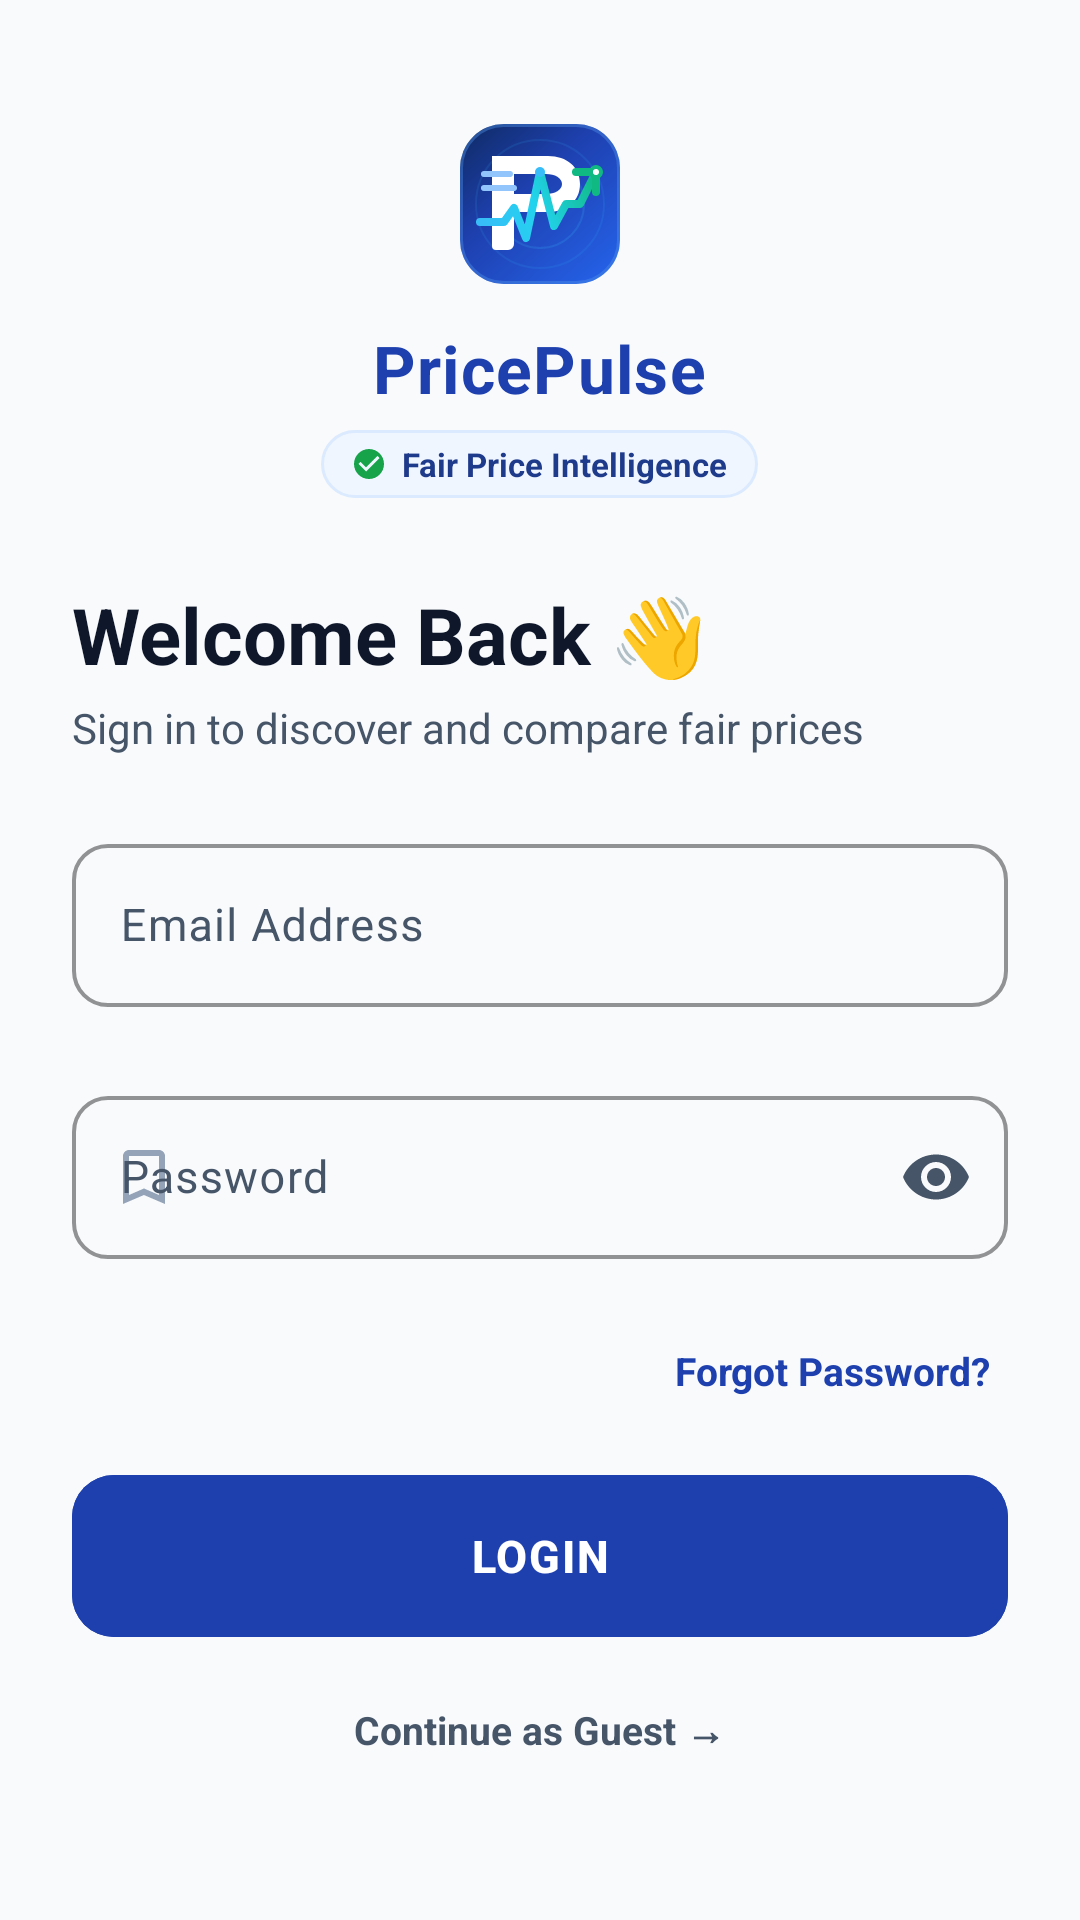

Reconstruct the res/layout file that produces this screen, plus the resources it refers to.
<!-- AndroidManifest.xml: application theme Theme.PricePulse -->
<!-- res/layout/activity_login.xml -->
<?xml version="1.0" encoding="utf-8"?>
<androidx.core.widget.NestedScrollView xmlns:android="http://schemas.android.com/apk/res/android"
    xmlns:app="http://schemas.android.com/apk/res-auto"
    xmlns:tools="http://schemas.android.com/tools"
    android:layout_width="match_parent"
    android:layout_height="match_parent"
    android:background="@color/background_light"
    android:fillViewport="true"
    android:overScrollMode="never"
    tools:context=".activities.LoginActivity">

    <LinearLayout
        android:layout_width="match_parent"
        android:layout_height="wrap_content"
        android:gravity="center_horizontal"
        android:orientation="vertical"
        android:paddingStart="24dp"
        android:paddingTop="36dp"
        android:paddingEnd="24dp"
        android:paddingBottom="32dp">

        
        <ImageView
            android:id="@+id/iv_login_logo"
            android:layout_width="64dp"
            android:layout_height="64dp"
            android:contentDescription="@string/app_name"
            android:src="@drawable/ic_pricepulse_logo" />

        <TextView
            android:id="@+id/tv_login_brand_name"
            android:layout_width="wrap_content"
            android:layout_height="wrap_content"
            android:layout_marginTop="8dp"
            android:letterSpacing="0.02"
            android:text="@string/app_name"
            android:textColor="@color/primary"
            android:textSize="22sp"
            android:textStyle="bold" />

        
        <LinearLayout
            android:layout_width="wrap_content"
            android:layout_height="wrap_content"
            android:layout_marginTop="6dp"
            android:background="@drawable/bg_location_pill"
            android:gravity="center_vertical"
            android:orientation="horizontal"
            android:paddingStart="10dp"
            android:paddingTop="4dp"
            android:paddingEnd="10dp"
            android:paddingBottom="4dp">

            <ImageView
                android:layout_width="12dp"
                android:layout_height="12dp"
                android:layout_marginEnd="5dp"
                android:contentDescription="@null"
                android:src="@drawable/ic_verified_badge" />

            <TextView
                android:layout_width="wrap_content"
                android:layout_height="wrap_content"
                android:text="@string/splash_subtitle"
                android:textColor="@color/primary_variant"
                android:textSize="11sp"
                android:textStyle="bold" />
        </LinearLayout>

        
        <LinearLayout
            android:layout_width="match_parent"
            android:layout_height="wrap_content"
            android:layout_marginTop="28dp"
            android:orientation="vertical">

            <TextView
                android:id="@+id/tv_login_greeting"
                android:layout_width="wrap_content"
                android:layout_height="wrap_content"
                android:text="@string/auth_welcome_back"
                android:textColor="@color/text_primary"
                android:textSize="26sp"
                android:textStyle="bold" />

            <TextView
                android:id="@+id/tv_login_subtitle"
                android:layout_width="wrap_content"
                android:layout_height="wrap_content"
                android:layout_marginTop="4dp"
                android:text="@string/auth_login_subtitle"
                android:textColor="@color/text_secondary"
                android:textSize="14sp" />
        </LinearLayout>

        
        <LinearLayout
            android:layout_width="match_parent"
            android:layout_height="wrap_content"
            android:layout_marginTop="24dp"
            android:orientation="vertical">

            
            <com.google.android.material.textfield.TextInputLayout
                android:id="@+id/til_login_email"
                style="@style/Widget.Material3.TextInputLayout.OutlinedBox"
                android:layout_width="match_parent"
                android:layout_height="wrap_content"
                android:hint="@string/auth_email_label"
                app:boxCornerRadiusBottomEnd="12dp"
                app:boxCornerRadiusBottomStart="12dp"
                app:boxCornerRadiusTopEnd="12dp"
                app:boxCornerRadiusTopStart="12dp"
                app:boxStrokeColor="@color/primary"
                app:boxStrokeWidth="1.2dp"
                app:boxStrokeWidthFocused="2dp"
                app:errorEnabled="true"
                app:hintTextColor="@color/primary"
                app:startIconDrawable="@drawable/ic_search"
                app:startIconTint="@color/text_tertiary">

                <com.google.android.material.textfield.TextInputEditText
                    android:id="@+id/et_login_email"
                    android:layout_width="match_parent"
                    android:layout_height="wrap_content"
                    android:imeOptions="actionNext"
                    android:inputType="textEmailAddress"
                    android:maxLines="1"
                    android:textColor="@color/text_primary"
                    android:textSize="15sp" />
            </com.google.android.material.textfield.TextInputLayout>

            
            <com.google.android.material.textfield.TextInputLayout
                android:id="@+id/til_login_password"
                style="@style/Widget.Material3.TextInputLayout.OutlinedBox"
                android:layout_width="match_parent"
                android:layout_height="wrap_content"
                android:layout_marginTop="4dp"
                android:hint="@string/auth_password_label"
                app:boxCornerRadiusBottomEnd="12dp"
                app:boxCornerRadiusBottomStart="12dp"
                app:boxCornerRadiusTopEnd="12dp"
                app:boxCornerRadiusTopStart="12dp"
                app:boxStrokeColor="@color/primary"
                app:boxStrokeWidth="1.2dp"
                app:boxStrokeWidthFocused="2dp"
                app:endIconMode="password_toggle"
                app:endIconTint="@color/text_secondary"
                app:errorEnabled="true"
                app:hintTextColor="@color/primary"
                app:startIconDrawable="@drawable/ic_bookmark"
                app:startIconTint="@color/text_tertiary">

                <com.google.android.material.textfield.TextInputEditText
                    android:id="@+id/et_login_password"
                    android:layout_width="match_parent"
                    android:layout_height="wrap_content"
                    android:imeOptions="actionDone"
                    android:inputType="textPassword"
                    android:maxLines="1"
                    android:textColor="@color/text_primary"
                    android:textSize="15sp" />
            </com.google.android.material.textfield.TextInputLayout>

            
            <TextView
                android:id="@+id/tv_login_forgot_password"
                android:layout_width="wrap_content"
                android:layout_height="wrap_content"
                android:layout_gravity="end"
                android:layout_marginTop="2dp"
                android:clickable="true"
                android:focusable="true"
                android:foreground="?attr/selectableItemBackground"
                android:padding="6dp"
                android:text="@string/auth_forgot_password"
                android:textColor="@color/primary"
                android:textSize="13sp"
                android:textStyle="bold" />

        </LinearLayout>

        
        <ProgressBar
            android:id="@+id/progress_login"
            style="?android:attr/progressBarStyle"
            android:layout_width="36dp"
            android:layout_height="36dp"
            android:layout_marginTop="12dp"
            android:indeterminateTint="@color/primary"
            android:visibility="gone" />

        
        <com.google.android.material.button.MaterialButton
            android:id="@+id/btn_login_submit"
            android:layout_width="match_parent"
            android:layout_height="54dp"
            android:layout_marginTop="20dp"
            android:backgroundTint="@color/primary"
            android:insetTop="0dp"
            android:insetBottom="0dp"
            android:letterSpacing="0.04"
            android:text="@string/auth_btn_login"
            android:textColor="@color/white"
            android:textSize="15sp"
            android:textStyle="bold"
            app:cornerRadius="14dp"
            app:elevation="2dp" />

        
        <TextView
            android:id="@+id/tv_login_guest_continue"
            android:layout_width="wrap_content"
            android:layout_height="wrap_content"
            android:layout_marginTop="16dp"
            android:clickable="true"
            android:focusable="true"
            android:foreground="?attr/selectableItemBackground"
            android:padding="6dp"
            android:text="@string/auth_guest_continue"
            android:textColor="@color/text_secondary"
            android:textSize="13sp"
            android:textStyle="bold" />

        
        <View
            android:layout_width="match_parent"
            android:layout_height="0dp"
            android:layout_weight="1"
            android:minHeight="28dp" />

        
        <LinearLayout
            android:id="@+id/layout_login_register_footer"
            android:layout_width="wrap_content"
            android:layout_height="wrap_content"
            android:layout_marginTop="16dp"
            android:gravity="center"
            android:orientation="horizontal">

            <TextView
                android:layout_width="wrap_content"
                android:layout_height="wrap_content"
                android:text="@string/auth_no_account_prefix"
                android:textColor="@color/text_secondary"
                android:textSize="14sp" />

            <TextView
                android:id="@+id/tv_login_go_to_register"
                android:layout_width="wrap_content"
                android:layout_height="wrap_content"
                android:clickable="true"
                android:focusable="true"
                android:foreground="?attr/selectableItemBackground"
                android:padding="4dp"
                android:text="@string/auth_register_action"
                android:textColor="@color/primary"
                android:textSize="14sp"
                android:textStyle="bold" />
        </LinearLayout>

    </LinearLayout>

</androidx.core.widget.NestedScrollView>
<!-- resources referenced by this layout -->
<resources>
  <color name="background_light">#F8FAFC</color>
  <color name="primary">#1E40AF</color>
  <color name="primary_variant">#1E3A8A</color>
  <color name="text_primary">#0F172A</color>
  <color name="text_secondary">#475569</color>
  <color name="text_tertiary">#94A3B8</color>
  <color name="white">#FFFFFFFF</color>
  <!-- drawable bg_location_pill (drawable) -->
  <?xml version="1.0" encoding="utf-8"?>
  <shape xmlns:android="http://schemas.android.com/apk/res/android"
      android:shape="rectangle">
      <solid android:color="@color/primary_container" />
      <corners android:radius="20dp" />
      <stroke
          android:width="1dp"
          android:color="@color/primary_light" />
  </shape>
  <!-- drawable ic_bookmark (drawable) -->
  <vector xmlns:android="http://schemas.android.com/apk/res/android"
      android:width="24dp"
      android:height="24dp"
      android:viewportWidth="24"
      android:viewportHeight="24">
    <path
        android:fillColor="#1E40AF"
        android:pathData="M17,3H7c-1.1,0 -2,0.9 -2,2v16l7,-3 7,3V5c0,-1.1 -0.9,-2 -2,-2zm0,15l-5,-2.18L7,18V5h10v13z"/>
  </vector>
  <!-- drawable ic_verified_badge (drawable) -->
  <vector xmlns:android="http://schemas.android.com/apk/res/android"
      android:width="16dp"
      android:height="16dp"
      android:viewportWidth="24"
      android:viewportHeight="24">
    <path
        android:fillColor="#16A34A"
        android:pathData="M12,2C6.48,2 2,6.48 2,12s4.48,10 10,10 10,-4.48 10,-10S17.52,2 12,2zm-2,15l-5,-5 1.41,-1.41L10,14.17l7.59,-7.59L19,8l-9,9z"/>
  </vector>
  <string name="app_name">PricePulse</string>
  <string name="auth_btn_login">LOGIN</string>
  <string name="auth_email_label">Email Address</string>
  <string name="auth_forgot_password">Forgot Password?</string>
  <string name="auth_guest_continue">Continue as Guest →</string>
  <string name="auth_login_subtitle">Sign in to discover and compare fair prices</string>
  <string name="auth_no_account_prefix">Don\'t have an account? </string>
  <string name="auth_password_label">Password</string>
  <string name="auth_register_action">Register</string>
  <string name="auth_welcome_back">Welcome Back 👋</string>
  <string name="splash_subtitle">Fair Price Intelligence</string>
  <style name="Theme.PricePulse" parent="Base.Theme.PricePulse" />
  <color name="primary_container">#EFF6FF</color>
  <color name="primary_light">#DBEAFE</color>
  <color name="on_primary">#FFFFFF</color>
  <color name="on_primary_container">#1E3A8A</color>
  <color name="secondary">#0D9488</color>
  <color name="secondary_variant">#0F766E</color>
  <color name="on_secondary">#FFFFFF</color>
  <color name="secondary_container">#F0FDFA</color>
  <color name="on_secondary_container">#134E4A</color>
  <color name="price_overpriced">#DC2626</color>
  <color name="surface_light">#FFFFFF</color>
  <color name="surface_variant_light">#F1F5F9</color>
</resources>
